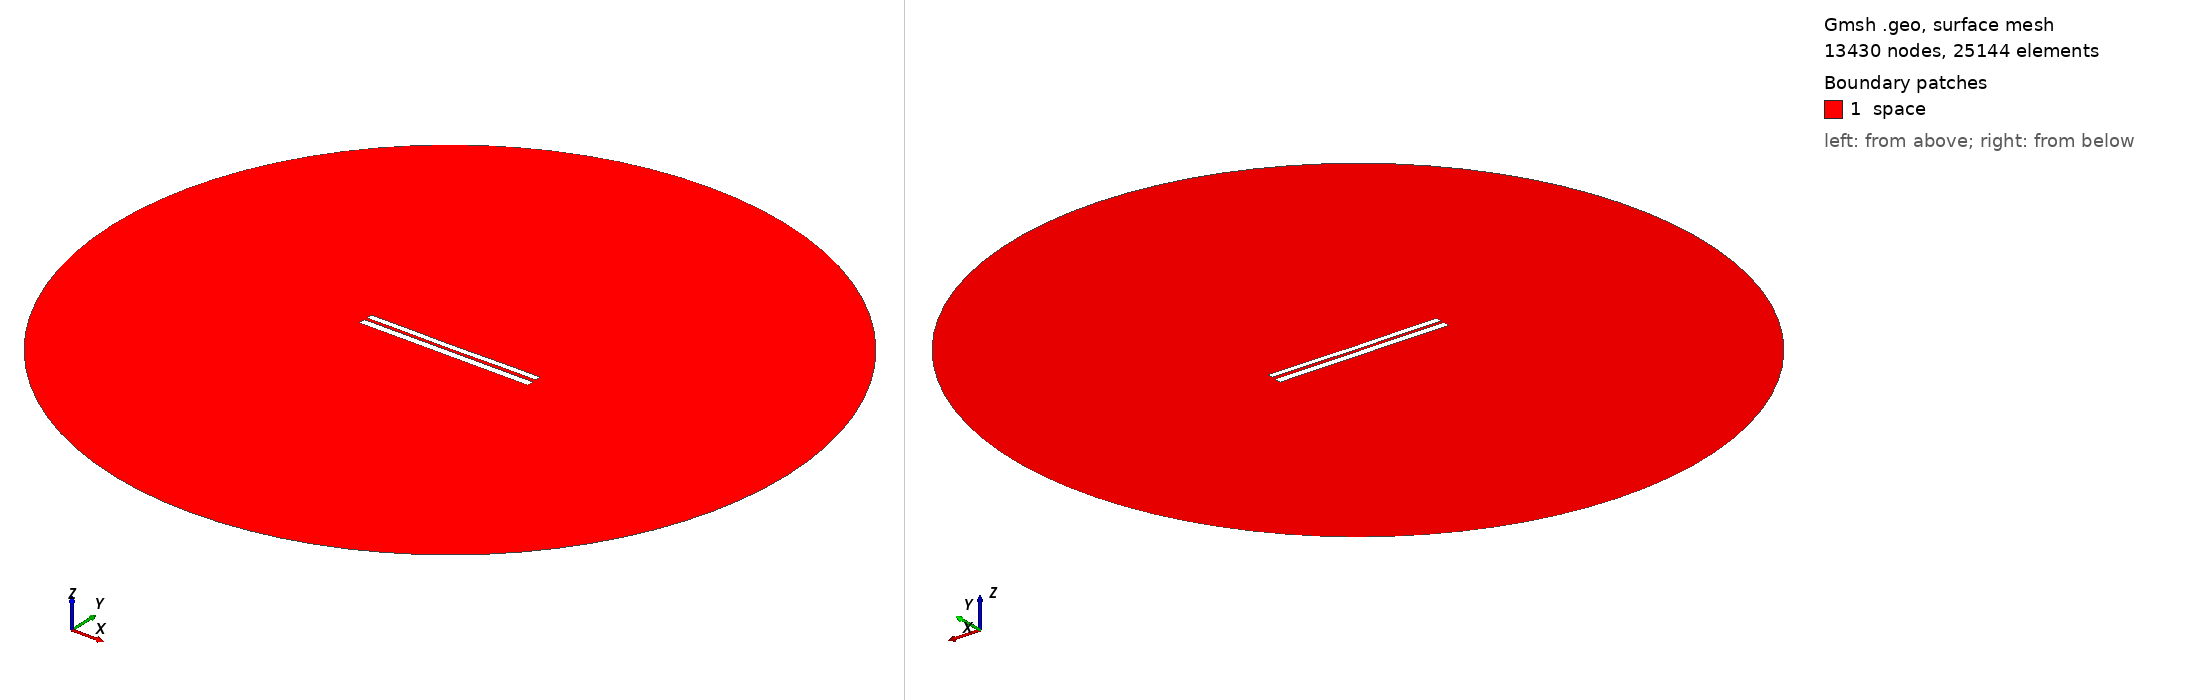

Gmsh geometry script, surface-meshed: 13430 nodes, 25144 surface elements. Boundary patches (legend numbers): 1 space. Left view from above one corner, right view from below the opposite corner. Legend entries are the model's physical surfaces. The drawing asked Gmsh for element sizes between 1% and 20% of the model's largest extent; the script's own settings can give other sizes.

=== 6789.geo (drawn) ===
//---------------------------------------
// Geometry kernel
//---------------------------------------

SetFactory("OpenCASCADE");



//---------------------------------------
// Parameters of the geometry
//---------------------------------------

// Overetch of the upper plate
overetch = 0.25;

// Distance between the plates
distance = 1.5;

// Discretization over the x axis (for the deformation)
nx = 50; 

// Length of the plate
L = 100 - overetch; 

// Number of modes
n = 4; 

// 1st mode coefficient
coeff(1) = 0.15;
beta(1) = 0.596864 * 3.1415926535 / L;

// 2nd mode coefficient
coeff(2) = -0.075;
beta(2) = 1.49418 * 3.1415926535 / L;

// 3rd mode coefficient
coeff(3) = 0.0;
beta(3) = 2.50025 * 3.1415926535 / L;

// 4th mode coefficient
coeff(4) = 0.07499999999999998;
beta(4) = 3.49999 * 3.1415926535 / L;



//---------------------------------------
// Upper plate (deformed rectangle)
//---------------------------------------

// Coordiantes of the upper plate
xmin = -50;
xmax = 50 - overetch;

// Height of the upper plate
yheight = 4 - 2 * overetch;

// Indexes of the points
UpperID[] = {};
LowerID[] = {};
LeftID[] = {};
RightID[] = {};

// Point index
p = 1;

// Horizontal edges
For i In {1:nx}
    x = xmin + (i-1)*(xmax - xmin)/(nx-1);

    y_bottom = distance / 2 + overetch;
    For j In {1:n}
        C = (Cosh(beta(j)*L) + Cos(beta(j)*L)) / (Sinh(beta(j)*L) + Sin(beta(j)*L));
        y_bottom  = y_bottom + coeff(j) * (Cosh(beta(j)*(x+50)) - Cos(beta(j)*(x+50)) - C * (Sinh(beta(j)*(x+50)) - Sin(beta(j)*(x+50))));
    EndFor

    y_top = y_bottom + yheight;

    Point(p) = {x, y_top, 0, 1.0};
    UpperID[i] = p;
    p = p + 1;

    Point(p) = {x, y_bottom, 0, 1.0};
    LowerID[i] = p;
    p = p + 1;
EndFor

// Create point lists
UpperPts[] = {}; LowerPts[] = {};
For i In {1:nx}
  UpperPts[] += {UpperID[i]};
  LowerPts[] += {LowerID[i]};
EndFor

// Build splines
Spline(1) = {UpperPts[]};
Spline(2) = {LowerPts[]};
Line(3) = {LowerPts[nx-1], UpperPts[nx-1]};
Line(4) = {LowerPts[0], UpperPts[0]};

// Build the plane surface
Curve Loop(1) = {2, 3, -1, -4};
Plane Surface(1) = {1};



//---------------------------------------
// Lower plate (rectangle)
//---------------------------------------

// Vertices
Point(1001) = {-50, -1, 0, 1.0};
Point(1002) = { 50, -1, 0, 1.0};
Point(1003) = { 50,  -5, 0, 1.0};
Point(1004) = {-50,  -5, 0, 1.0};

// Edges
Line(5) = {1001, 1002};
Line(6) = {1002, 1003};
Line(7) = {1003, 1004};
Line(8) = {1004, 1001};

// Plane surface
Line Loop(2) = {5, 6, 7, 8};
Plane Surface(2) = {2}; 



//---------------------------------------
// Outer (fictious) boundary
//---------------------------------------

// Points
Point(1005) = {0, 0, 0};       // Center
Point(1006) = {200, 0, 0};     // Start point
Point(1007) = {0, 200, 0};     // 90 degrees
Point(1008) = {-200, 0, 0};    // 180 degrees
Point(1009) = {0, -200, 0};    // 270 degrees

// Circle arcs (each needs start, center, end)
Circle(9) = {1006, 1005, 1007};
Circle(10) = {1007, 1005, 1008};
Circle(11) = {1008, 1005, 1009};
Circle(12) = {1009, 1005, 1006};

// Plane surface for the entire domain
Curve Loop(3) = {9, 10, 11, 12};
Surface(3) = {3};

// Subtract the plates from the whole domain to obtain the actual domain where we want to solve the equations
BooleanDifference{ Surface{3}; Delete; }{ Surface{1}; Surface{2}; Delete; }




//---------------------------------------
// Transfinite Lines/Curves
//---------------------------------------

// Set the number of points on the boundaries
r = 7;

// Plates
Transfinite Curve {1, 2} = 50*r Using Progression 1;
Transfinite Curve {3, 4} = 2*r Using Progression 1;
Transfinite Line {5, 7} = 50*r Using Progression 1;
Transfinite Line {6, 8} = 2*r Using Progression 1;

// Outer boundary
Transfinite Line {9, 10, 11, 12} = 20 Using Progression 1;



//---------------------------------------
// Physical groups
//---------------------------------------                

// Physical curves (boundaries)
Physical Line("force_segment", 10) = {2};
Physical Line("upper_plate", 11) = {1, 3, 4};
Physical Line("lower_plate", 12) = {5, 6, 7, 8};
Physical Line("boundary", 20) = {9, 10, 11, 12};

// Physical Surfaces
Physical Surface("space", 30) = {3};



//---------------------------------------
// 6. Generate the Mesh
//---------------------------------------

// 2D mesh generation
Mesh 2;
